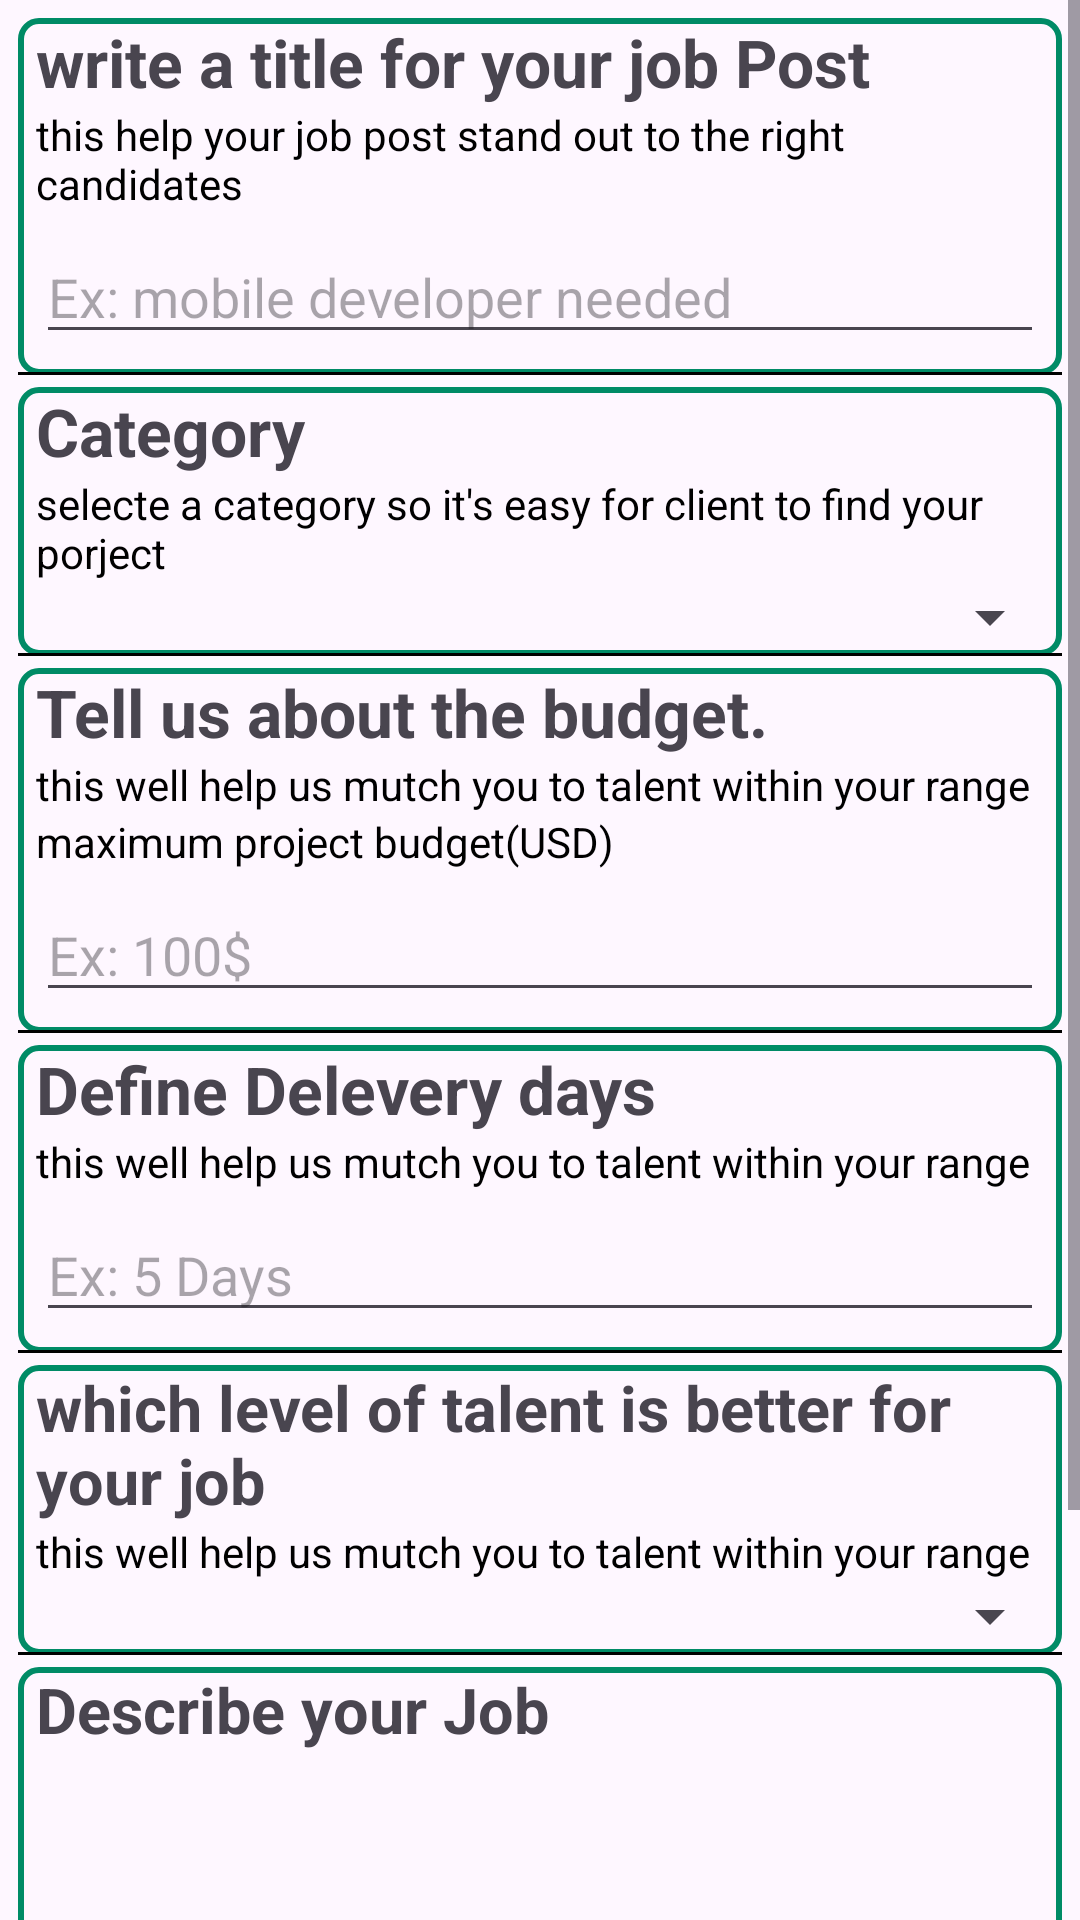

The Android layout XML behind this screen, and the referenced resources:
<!-- AndroidManifest.xml: application theme Theme.Freelancing -->
<!-- res/layout/activity_create_job.xml -->
<?xml version="1.0" encoding="utf-8"?>
<LinearLayout xmlns:android="http://schemas.android.com/apk/res/android"
    xmlns:app="http://schemas.android.com/apk/res-auto"
    xmlns:tools="http://schemas.android.com/tools"
    android:layout_width="match_parent"
    android:layout_height="match_parent"
    android:orientation="vertical"
    tools:context=".CreateJobActivity">

    <ScrollView
        android:layout_width="match_parent"
        android:layout_height="match_parent">
        <LinearLayout
            android:layout_width="match_parent"
            android:layout_height="wrap_content"
            android:layout_margin="6dp"
            android:orientation="vertical"
            >
            <LinearLayout
                android:layout_width="match_parent"
                android:layout_height="wrap_content"
                android:layout_marginBottom="4dp"
                android:background="@drawable/buttonsbackground"
                android:orientation="vertical">
                <TextView
                    android:layout_width="match_parent"
                    android:layout_height="wrap_content"
                    android:text="write a title for your job Post"
                    android:textSize="22sp"
                    android:textStyle="bold"
                    android:layout_marginLeft="6dp"/>
                <TextView
                    android:layout_width="match_parent"
                    android:layout_height="wrap_content"
                    android:layout_marginLeft="6dp"
                    android:textColor="@color/black"
                    android:text="this help your job post stand out to the right candidates"
                    />

                <EditText
                    android:id="@+id/et_job_post_title"
                    android:layout_width="match_parent"
                    android:layout_height="wrap_content"
                    android:hint="Ex: mobile developer needed"
                    android:layout_margin="6dp"
                    />
                <View
                    android:layout_width="match_parent"
                    android:layout_height="1dp"
                    android:background="@color/black"/>
            </LinearLayout>
            <LinearLayout
                android:layout_width="match_parent"
                android:layout_height="wrap_content"
                android:layout_marginBottom="4dp"
                android:background="@drawable/buttonsbackground"
                android:orientation="vertical">
                <TextView
                    android:layout_width="match_parent"
                    android:layout_height="wrap_content"
                    android:text="Category"
                    android:textSize="22sp"
                    android:textStyle="bold"
                    android:layout_marginLeft="6dp"/>
                <TextView
                    android:layout_width="match_parent"
                    android:layout_height="wrap_content"
                    android:layout_marginLeft="6dp"
                    android:textColor="@color/black"
                    android:text="selecte a category so it's easy for client to find your porject"
                    />

                <Spinner
                    android:id="@+id/spinner_job_post_category"
                    android:layout_width="match_parent"
                    android:layout_height="wrap_content"
                    tools:listitem="@layout/view_spinner"/>
                <View
                    android:layout_width="match_parent"
                    android:layout_height="1dp"
                    android:background="@color/black"/>
            </LinearLayout>
            <LinearLayout
                android:layout_width="match_parent"
                android:layout_height="wrap_content"
                android:layout_marginBottom="4dp"
                android:background="@drawable/buttonsbackground"
                android:orientation="vertical">
                <TextView
                    android:layout_width="match_parent"
                    android:layout_height="wrap_content"
                    android:text="Tell us about the budget."
                    android:textSize="22sp"
                    android:textStyle="bold"
                    android:layout_marginLeft="6dp"/>
                <TextView
                    android:layout_width="match_parent"
                    android:layout_height="wrap_content"
                    android:layout_marginLeft="6dp"
                    android:textColor="@color/black"
                    android:text="this well help us mutch you to talent within your range"
                    />
                <TextView
                    android:layout_width="match_parent"
                    android:layout_height="wrap_content"
                    android:layout_marginLeft="6dp"
                    android:textColor="@color/black"
                    android:text="maximum project budget(USD)"
                    />

                <EditText
                    android:id="@+id/et_job_post_budget"
                    android:layout_width="match_parent"
                    android:layout_height="wrap_content"
                    android:hint="Ex: 100$"
                    android:layout_margin="6dp"
                    />
                <View
                    android:layout_width="match_parent"
                    android:layout_height="1dp"
                    android:background="@color/black"/>
            </LinearLayout>
            <LinearLayout
                android:layout_width="match_parent"
                android:layout_height="wrap_content"
                android:layout_marginBottom="4dp"
                android:background="@drawable/buttonsbackground"
                android:orientation="vertical">
                <TextView
                    android:layout_width="match_parent"
                    android:layout_height="wrap_content"
                    android:text="Define Delevery days"
                    android:textSize="22sp"
                    android:textStyle="bold"
                    android:layout_marginLeft="6dp"/>
                <TextView
                    android:layout_width="match_parent"
                    android:layout_height="wrap_content"
                    android:layout_marginLeft="6dp"
                    android:textColor="@color/black"
                    android:text="this well help us mutch you to talent within your range"
                    />

                <EditText
                    android:id="@+id/et_job_post_delevery_days"
                    android:layout_width="match_parent"
                    android:layout_height="wrap_content"
                    android:hint="Ex: 5 Days"
                    android:layout_margin="6dp"
                    />
                <View
                    android:layout_width="match_parent"
                    android:layout_height="1dp"
                    android:background="@color/black"/>
            </LinearLayout>
            <LinearLayout
                android:layout_width="match_parent"
                android:layout_height="wrap_content"
                android:layout_marginBottom="4dp"
                android:background="@drawable/buttonsbackground"
                android:orientation="vertical">
                <TextView
                    android:layout_width="match_parent"
                    android:layout_height="wrap_content"
                    android:text="which level of talent is better for your job"
                    android:textSize="21sp"
                    android:textStyle="bold"
                    android:layout_marginLeft="6dp"/>
                <TextView
                    android:layout_width="match_parent"
                    android:layout_height="wrap_content"
                    android:layout_marginLeft="6dp"
                    android:textColor="@color/black"
                    android:text="this well help us mutch you to talent within your range"
                    />

                <Spinner
                    android:id="@+id/spinner_job_post_seller_level"
                    android:layout_width="match_parent"
                    android:layout_height="wrap_content" />
                <View
                    android:layout_width="match_parent"
                    android:layout_height="1dp"
                    android:background="@color/black"/>
            </LinearLayout>
            <LinearLayout
            android:layout_width="match_parent"
            android:layout_height="wrap_content"
            android:layout_marginBottom="4dp"
            android:background="@drawable/buttonsbackground"
            android:orientation="vertical">
            <TextView
                android:layout_width="match_parent"
                android:layout_height="wrap_content"
                android:text="Describe your Job"
                android:textSize="21sp"
                android:textStyle="bold"
                android:layout_marginLeft="6dp"/>

                <EditText
                    android:id="@+id/et_job_post_describtion"
                    android:layout_width="match_parent"
                    android:layout_height="150dp"
                    android:ems="15"
                    android:gravity="start|top"
                    android:inputType="textMultiLine" />

            </LinearLayout>
            <LinearLayout
            android:layout_width="match_parent"
            android:layout_height="wrap_content"
            android:layout_marginBottom="4dp"
            android:background="@drawable/buttonsbackground"
            android:orientation="vertical">
           <Button
               android:id="@+id/btn_job_post"
               android:layout_width="match_parent"
               android:layout_height="wrap_content"
               android:text="Post Job"
               android:layout_margin="12dp"
               android:background="@drawable/buttonsbackground"/>

        </LinearLayout>

        </LinearLayout>

    </ScrollView>

</LinearLayout>
<!-- res/layout/view_spinner.xml (included above) -->
<?xml version="1.0" encoding="utf-8"?>
<LinearLayout xmlns:android="http://schemas.android.com/apk/res/android"
    android:layout_width="match_parent"
    android:layout_height="match_parent">
    <TextView
        android:id="@+id/tv_spinner"
        android:layout_width="wrap_content"
        android:layout_height="wrap_content"
        android:text="Android"
        android:textSize="18sp"
        android:layout_margin="10dp"
        android:padding="5dp"
        />

</LinearLayout>
<!-- resources referenced by this layout -->
<resources>
  <color name="black">#FF000000</color>
  <!-- drawable buttonsbackground (drawable) -->
  <?xml version="1.0" encoding="utf-8"?>
  <shape xmlns:android="http://schemas.android.com/apk/res/android"
      android:shape="rectangle">
  
      <corners android:radius="6dp"/>
      <stroke android:color="@color/primary_dark"
          android:width="@dimen/cardview_default_elevation"/>
  
  
  </shape>
  <style name="Theme.Freelancing" parent="Base.Theme.Freelancing" />
  <color name="primary_dark">#008b66</color>
  <style name="Base.Theme.Freelancing" parent="Theme.Material3.DayNight.NoActionBar">
          
          
      </style>
</resources>
